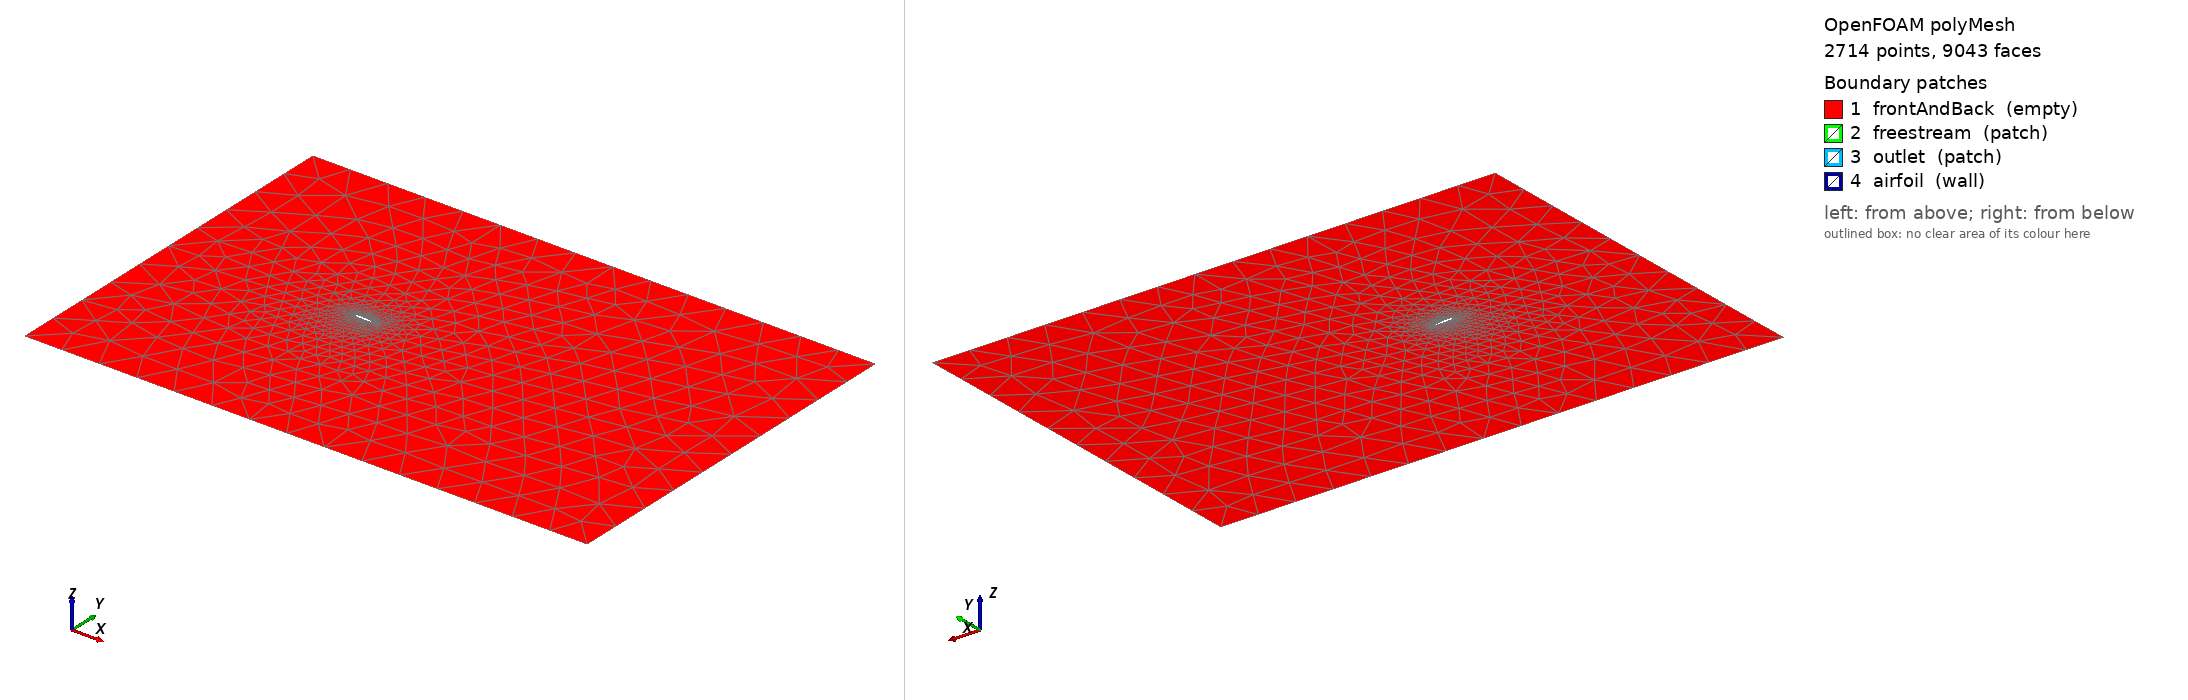

OpenFOAM case: the committed polyMesh, 2714 points, 9043 faces. Boundary patches (legend numbers): 1 frontAndBack (empty), 2 freestream (patch), 3 outlet (patch), 4 airfoil (wall). Left view from above one corner, right view from below the opposite corner. Boundary conditions: 4 field file(s) under 0/; 4 of 4 drawn patches have an entry in a shipped field file.

=== constant/polyMesh/boundary ===
/*--------------------------------*- C++ -*----------------------------------*\
| =========                 |                                                 |
| \\      /  F ield         | OpenFOAM: The Open Source CFD Toolbox           |
|  \\    /   O peration     | Version:  2412                                  |
|   \\  /    A nd           | Website:  www.openfoam.com                      |
|    \\/     M anipulation  |                                                 |
\*---------------------------------------------------------------------------*/
FoamFile
{
    version     2.0;
    format      ascii;
    arch        "LSB;label=32;scalar=64";
    class       polyBoundaryMesh;
    location    "constant/polyMesh";
    object      boundary;
}
// * * * * * * * * * * * * * * * * * * * * * * * * * * * * * * * * * * * * * //

4
(
    frontAndBack
    {
        type            empty;
        physicalType    patch;
        nFaces          5124;
        startFace       3767;
    }
    freestream
    {
        type            patch;
        physicalType    patch;
        nFaces          40;
        startFace       8891;
    }
    outlet
    {
        type            patch;
        physicalType    patch;
        nFaces          10;
        startFace       8931;
    }
    airfoil
    {
        type            wall;
        physicalType    patch;
        nFaces          102;
        startFace       8941;
    }
)

// ************************************************************************* //

=== 0/U ===
/*--------------------------------*- C++ -*----------------------------------*\
| =========                 |                                                 |
| \      /  F ield         | OpenFOAM: The Open Source CFD Toolbox           |
|  \    /   O peration     | Version:  v2412                                 |
|   \  /    A nd           | Website:  www.openfoam.com                      |
|    \/     M anipulation  |                                                 |
\*---------------------------------------------------------------------------*/
FoamFile
{
    version     2.0;
    format      ascii;
    class       volVectorField;
    object      U;
}
// * * * * * * * * * * * * * * * * * * * * * * * * * * * * * * * * * * * * * //

dimensions      [0 1 -1 0 0 0 0];

internalField   uniform (1200.0 0 0);

boundaryField
{
    frontAndBack
    {
        type            empty;
    }
    freestream
    {
        type            freestreamVelocity;
        freestreamValue uniform (1200.0 0 0);
    }
    outlet
    {
        type            inletOutlet;
        inletValue      uniform (0 0 0);
        value           uniform (0 0 0);
    }
    airfoil
    {
        type            noSlip;
    }
}

// * * * * * * * * * * * * * * * * * * * * * * * * * * * * * * * * * * * * * //


=== 0/k ===
/*--------------------------------*- C++ -*----------------------------------*\
| =========                 |                                                 |
| \      /  F ield         | OpenFOAM: The Open Source CFD Toolbox           |
|  \    /   O peration     | Version:  v2412                                 |
|   \  /    A nd           | Website:  www.openfoam.com                      |
|    \/     M anipulation  |                                                 |
\*---------------------------------------------------------------------------*/
FoamFile
{
    version     2.0;
    format      ascii;
    class       volScalarField;
    object      k;
}
// * * * * * * * * * * * * * * * * * * * * * * * * * * * * * * * * * * * * * //

dimensions      [0 2 -2 0 0 0 0];

internalField   uniform 5400.0;

boundaryField
{
    frontAndBack
    {
        type            empty;
    }
    freestream
    {
        type            fixedValue;
        value           uniform 5400.0;
    }
    outlet
    {
        type            inletOutlet;
        inletValue      uniform 5400.0;
        value           uniform 5400.0;
    }
    airfoil
    {
        type            kqRWallFunction;
        value           uniform 5400.0;
    }
}

// * * * * * * * * * * * * * * * * * * * * * * * * * * * * * * * * * * * * * //


=== 0/nut ===
/*--------------------------------*- C++ -*----------------------------------*\
| =========                 |                                                 |
| \      /  F ield         | OpenFOAM: The Open Source CFD Toolbox           |
|  \    /   O peration     | Version:  v2412                                 |
|   \  /    A nd           | Website:  www.openfoam.com                      |
|    \/     M anipulation  |                                                 |
\*---------------------------------------------------------------------------*/
FoamFile
{
    version     2.0;
    format      ascii;
    class       volScalarField;
    object      nut;
}
// * * * * * * * * * * * * * * * * * * * * * * * * * * * * * * * * * * * * * //

dimensions      [0 2 -1 0 0 0 0];

internalField   uniform 0.3042841303781714;

boundaryField
{
    frontAndBack
    {
        type            empty;
    }
    freestream
    {
        type            fixedValue;
        value           uniform 0;
    }
    outlet
    {
        type            zeroGradient;
    }
    airfoil
    {
        type            nutkWallFunction;
        value           uniform 0;
    }
}

// * * * * * * * * * * * * * * * * * * * * * * * * * * * * * * * * * * * * * //


=== 0/omega ===
/*--------------------------------*- C++ -*----------------------------------*\
| =========                 |                                                 |
| \      /  F ield         | OpenFOAM: The Open Source CFD Toolbox           |
|  \    /   O peration     | Version:  v2412                                 |
|   \  /    A nd           | Website:  www.openfoam.com                      |
|    \/     M anipulation  |                                                 |
\*---------------------------------------------------------------------------*/
FoamFile
{
    version     2.0;
    format      ascii;
    class       volScalarField;
    object      omega;
}
// * * * * * * * * * * * * * * * * * * * * * * * * * * * * * * * * * * * * * //

dimensions      [0 0 -1 0 0 0 0];

internalField   uniform 479.15742374995494;

boundaryField
{
    frontAndBack
    {
        type            empty;
    }
    freestream
    {
        type            fixedValue;
        value           uniform 479.15742374995494;
    }
    outlet
    {
        type            inletOutlet;
        inletValue      uniform 479.15742374995494;
        value           uniform 479.15742374995494;
    }
    airfoil
    {
        type            omegaWallFunction;
        value           uniform 479.15742374995494;
    }
}

// * * * * * * * * * * * * * * * * * * * * * * * * * * * * * * * * * * * * * //


Also in the case, not shown: constant/polyMesh/faces (numeric list); constant/polyMesh/neighbour (numeric list); constant/polyMesh/owner (numeric list); constant/polyMesh/points (numeric list).
